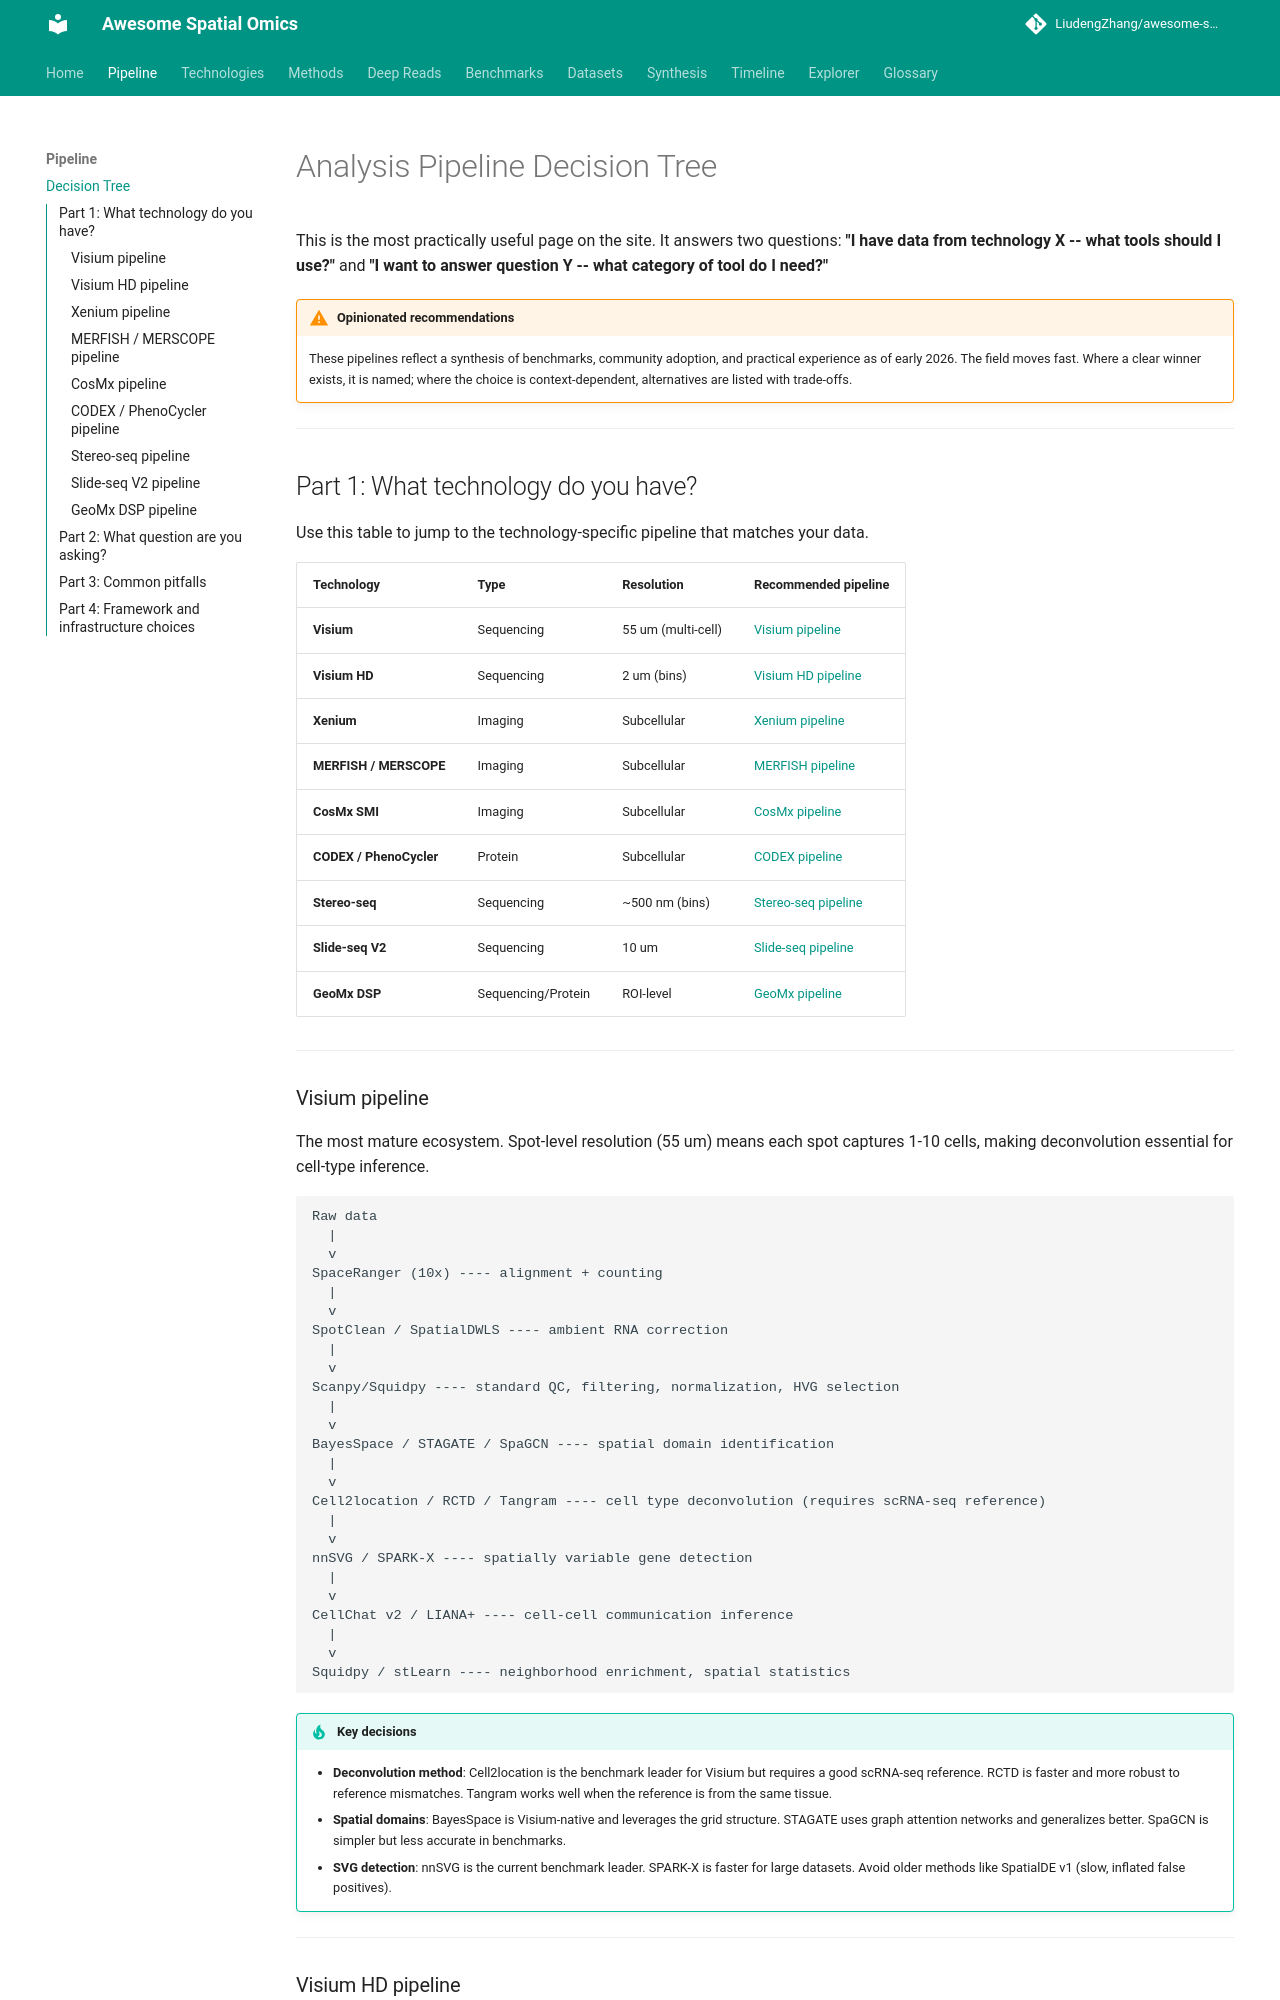

repository: LiudengZhang/awesome-spatial-omics · page: pipeline/decision-tree/index.html · generator: mkdocs

# Analysis Pipeline Decision Tree

This is the most practically useful page on the site. It answers two questions: **"I have data from technology X -- what tools should I use?"** and **"I want to answer question Y -- what category of tool do I need?"**

!!! warning "Opinionated recommendations"
    These pipelines reflect a synthesis of benchmarks, community adoption, and practical experience as of early 2026. The field moves fast. Where a clear winner exists, it is named; where the choice is context-dependent, alternatives are listed with trade-offs.

---

## Part 1: What technology do you have?

Use this table to jump to the technology-specific pipeline that matches your data.

| Technology | Type | Resolution | Recommended pipeline |
|-----------|------|-----------|---------------------|
| **Visium** | Sequencing | 55 um (multi-cell) | [Visium pipeline](#visium-pipeline) |
| **Visium HD** | Sequencing | 2 um (bins) | [Visium HD pipeline](#visium-hd-pipeline) |
| **Xenium** | Imaging | Subcellular | [Xenium pipeline](#xenium-pipeline) |
| **MERFISH / MERSCOPE** | Imaging | Subcellular | [MERFISH pipeline](#merfish--merscope-pipeline) |
| **CosMx SMI** | Imaging | Subcellular | [CosMx pipeline](#cosmx-pipeline) |
| **CODEX / PhenoCycler** | Protein | Subcellular | [CODEX pipeline](#codex--phenocycler-pipeline) |
| **Stereo-seq** | Sequencing | ~500 nm (bins) | [Stereo-seq pipeline](#stereo-seq-pipeline) |
| **Slide-seq V2** | Sequencing | 10 um | [Slide-seq pipeline](#slide-seq-v2-pipeline) |
| **GeoMx DSP** | Sequencing/Protein | ROI-level | [GeoMx pipeline](#geomx-dsp-pipeline) |

---

### Visium pipeline

The most mature ecosystem. Spot-level resolution (55 um) means each spot captures 1-10 cells, making deconvolution essential for cell-type inference.

```
Raw data
  |
  v
SpaceRanger (10x) ---- alignment + counting
  |
  v
SpotClean / SpatialDWLS ---- ambient RNA correction
  |
  v
Scanpy/Squidpy ---- standard QC, filtering, normalization, HVG selection
  |
  v
BayesSpace / STAGATE / SpaGCN ---- spatial domain identification
  |
  v
Cell2location / RCTD / Tangram ---- cell type deconvolution (requires scRNA-seq reference)
  |
  v
nnSVG / SPARK-X ---- spatially variable gene detection
  |
  v
CellChat v2 / LIANA+ ---- cell-cell communication inference
  |
  v
Squidpy / stLearn ---- neighborhood enrichment, spatial statistics
```

!!! tip "Key decisions"
    - **Deconvolution method**: Cell2location is the benchmark leader for Visium but requires a good scRNA-seq reference. RCTD is faster and more robust to reference mismatches. Tangram works well when the reference is from the same tissue.
    - **Spatial domains**: BayesSpace is Visium-native and leverages the grid structure. STAGATE uses graph attention networks and generalizes better. SpaGCN is simpler but less accurate in benchmarks.
    - **SVG detection**: nnSVG is the current benchmark leader. SPARK-X is faster for large datasets. Avoid older methods like SpatialDE v1 (slow, inflated false positives).

---
